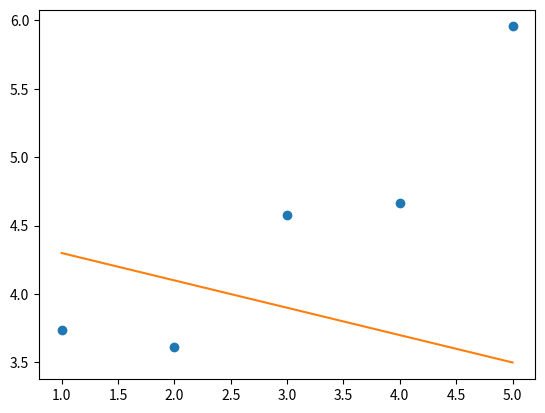

Here is the Python script that generated this plot:
from matplotlib import pyplot as plt
import numpy as np


def add_intercept(x):
    """Adds a column of 1’s to the non-empty numpy.array x.
    Args:
    x: has to be an numpy.array, a vector of shape m * 1.
    Returns:
    x as a numpy.array, a vector of shape m * 2.
    None if x is not a numpy.array.
    None if x is a empty numpy.array.
    Raises:
    This function should not raise any Exception.
    """
    if len(x) == 0:
        return None
    return np.hstack((np.ones((x.shape[0], 1)), x))


def predict_(x, theta):
    """Computes the vector of prediction y_hat from two non-empty numpy.array.
    Args:
    x: has to be an numpy.array, a vector of shape m * 1.
    theta: has to be an numpy.array, a vector of shape 2 * 1.
    Returns:
    y_hat as a numpy.array, a vector of shape m * 1.
    None if x or theta are empty numpy.array.
    None if x or theta shapes are not appropriate.
    None if x or theta is not of the expected type.
    Raises:
    This function should not raise any Exception.
    """
    X = add_intercept(np.reshape(x, (len(x), 1)))
    return np.sum(X * theta, axis=1)


def plot(x, y, theta):
    """Plot the data and prediction line from three non-empty numpy.array.
    Args:
    x: has to be an numpy.array, a vector of shape m * 1.
    y: has to be an numpy.array, a vector of shape m * 1.
    theta: has to be an numpy.array, a vector of shape 2 * 1.
    Returns:
    Nothing.
    Raises:
    This function should not raise any Exception.
    """
    line = np.linspace(1, 5, 2)
    plt.plot(x, y, 'o')
    plt.plot(line, theta[0] + theta[1] * line)
    plt.show()


x = np.arange(1,6)
y = np.array([3.74013816, 3.61473236, 4.57655287, 4.66793434, 5.95585554])
# Example 1:
theta1 = np.array([4.5, -0.2])
plot(x, y, theta1)